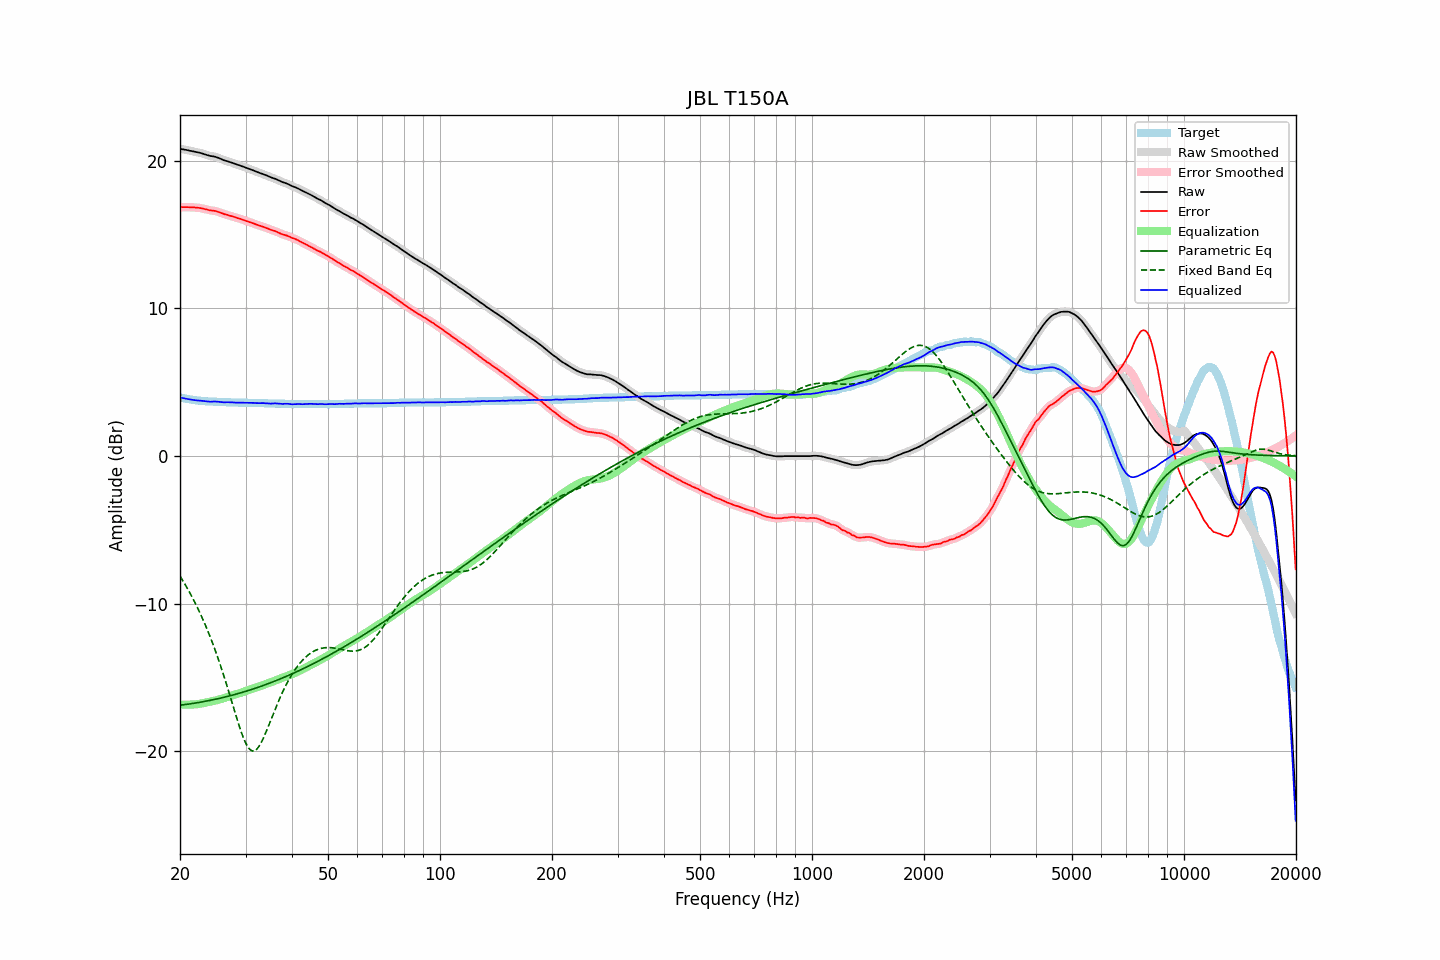

The data file committed next to this chart (first rows):
frequency, raw, error, smoothed, error_smoothed, equalization, parametric_eq, fixed_band_eq, equalized_raw, equalized_smoothed, target
20.00, 20.81, 16.84, 20.81, 16.85, -16.84, -16.89, -8.14, 3.96, 3.96, 3.96
20.20, 20.79, 16.85, 20.79, 16.85, -16.85, -16.88, -8.32, 3.94, 3.94, 3.93
20.40, 20.77, 16.85, 20.77, 16.85, -16.85, -16.86, -8.49, 3.91, 3.92, 3.91
20.61, 20.75, 16.85, 20.75, 16.86, -16.86, -16.85, -8.68, 3.89, 3.89, 3.89
20.81, 20.73, 16.85, 20.73, 16.85, -16.86, -16.83, -8.86, 3.87, 3.87, 3.87
21.02, 20.71, 16.85, 20.71, 16.85, -16.85, -16.82, -9.05, 3.85, 3.85, 3.85
21.23, 20.68, 16.84, 20.68, 16.85, -16.85, -16.80, -9.25, 3.83, 3.83, 3.83
21.44, 20.66, 16.84, 20.66, 16.85, -16.85, -16.79, -9.45, 3.81, 3.81, 3.81
21.66, 20.64, 16.84, 20.64, 16.84, -16.84, -16.77, -9.66, 3.80, 3.80, 3.79
21.87, 20.62, 16.83, 20.61, 16.83, -16.83, -16.75, -9.87, 3.78, 3.78, 3.78
22.09, 20.59, 16.82, 20.59, 16.83, -16.83, -16.73, -10.09, 3.76, 3.77, 3.76
22.31, 20.57, 16.81, 20.57, 16.81, -16.81, -16.72, -10.31, 3.75, 3.76, 3.75
22.54, 20.55, 16.80, 20.55, 16.80, -16.80, -16.70, -10.54, 3.75, 3.75, 3.74
22.76, 20.52, 16.78, 20.52, 16.78, -16.78, -16.68, -10.77, 3.74, 3.74, 3.73
22.99, 20.49, 16.76, 20.49, 16.76, -16.76, -16.66, -11.02, 3.73, 3.73, 3.72
23.22, 20.45, 16.73, 20.45, 16.74, -16.74, -16.64, -11.26, 3.71, 3.72, 3.71
23.45, 20.42, 16.71, 20.42, 16.71, -16.71, -16.62, -11.52, 3.71, 3.70, 3.70
23.69, 20.38, 16.68, 20.38, 16.68, -16.69, -16.60, -11.78, 3.69, 3.69, 3.69
23.92, 20.35, 16.65, 20.35, 16.66, -16.67, -16.58, -12.05, 3.68, 3.68, 3.69
24.16, 20.32, 16.63, 20.32, 16.64, -16.65, -16.55, -12.32, 3.67, 3.67, 3.68
24.40, 20.31, 16.62, 20.31, 16.62, -16.63, -16.53, -12.61, 3.68, 3.68, 3.68
24.65, 20.29, 16.61, 20.29, 16.61, -16.60, -16.51, -12.90, 3.69, 3.68, 3.67
24.89, 20.27, 16.59, 20.26, 16.59, -16.58, -16.49, -13.20, 3.69, 3.69, 3.67
25.14, 20.23, 16.56, 20.23, 16.56, -16.55, -16.46, -13.50, 3.68, 3.68, 3.66
25.39, 20.19, 16.52, 20.19, 16.53, -16.52, -16.44, -13.82, 3.67, 3.67, 3.66
25.65, 20.14, 16.48, 20.14, 16.48, -16.49, -16.41, -14.14, 3.65, 3.66, 3.65
25.91, 20.10, 16.44, 20.09, 16.44, -16.45, -16.39, -14.47, 3.65, 3.64, 3.65
26.16, 20.05, 16.40, 20.05, 16.40, -16.41, -16.36, -14.80, 3.63, 3.64, 3.64
26.43, 20.01, 16.36, 20.01, 16.37, -16.38, -16.33, -15.15, 3.63, 3.63, 3.64
26.69, 19.98, 16.34, 19.98, 16.34, -16.34, -16.31, -15.50, 3.64, 3.63, 3.63
26.96, 19.95, 16.31, 19.95, 16.31, -16.31, -16.28, -15.85, 3.64, 3.64, 3.63
27.23, 19.91, 16.27, 19.91, 16.28, -16.28, -16.25, -16.21, 3.63, 3.64, 3.63
27.50, 19.88, 16.25, 19.88, 16.25, -16.25, -16.22, -16.57, 3.63, 3.63, 3.62
27.77, 19.84, 16.21, 19.84, 16.22, -16.21, -16.19, -16.94, 3.62, 3.62, 3.62
28.05, 19.80, 16.18, 19.80, 16.18, -16.18, -16.17, -17.30, 3.62, 3.62, 3.61
28.33, 19.76, 16.14, 19.76, 16.14, -16.15, -16.14, -17.66, 3.61, 3.61, 3.61
28.62, 19.72, 16.10, 19.72, 16.11, -16.11, -16.10, -18.01, 3.61, 3.61, 3.61
28.90, 19.69, 16.08, 19.69, 16.08, -16.08, -16.07, -18.35, 3.61, 3.61, 3.60
29.19, 19.65, 16.04, 19.65, 16.04, -16.04, -16.04, -18.67, 3.61, 3.61, 3.60
29.48, 19.61, 16.00, 19.61, 16.01, -16.00, -16.01, -18.97, 3.61, 3.61, 3.60
29.78, 19.57, 15.96, 19.57, 15.96, -15.97, -15.98, -19.24, 3.60, 3.60, 3.60
30.08, 19.53, 15.92, 19.53, 15.93, -15.93, -15.94, -19.48, 3.60, 3.60, 3.60
30.38, 19.49, 15.88, 19.49, 15.89, -15.89, -15.91, -19.68, 3.60, 3.60, 3.60
30.68, 19.45, 15.85, 19.45, 15.85, -15.85, -15.88, -19.83, 3.60, 3.60, 3.59
30.99, 19.41, 15.81, 19.41, 15.81, -15.81, -15.84, -19.93, 3.60, 3.60, 3.59
31.30, 19.37, 15.77, 19.37, 15.78, -15.77, -15.81, -19.98, 3.60, 3.60, 3.59
31.61, 19.33, 15.73, 19.33, 15.73, -15.73, -15.77, -19.98, 3.59, 3.59, 3.59
31.93, 19.28, 15.69, 19.28, 15.69, -15.70, -15.73, -19.93, 3.58, 3.58, 3.58
32.24, 19.24, 15.65, 19.24, 15.66, -15.66, -15.70, -19.84, 3.58, 3.58, 3.58
32.57, 19.20, 15.62, 19.20, 15.62, -15.62, -15.66, -19.70, 3.57, 3.57, 3.57
32.89, 19.16, 15.58, 19.16, 15.59, -15.59, -15.62, -19.52, 3.57, 3.58, 3.57
33.22, 19.13, 15.55, 19.12, 15.55, -15.55, -15.58, -19.32, 3.58, 3.58, 3.57
33.55, 19.09, 15.51, 19.09, 15.51, -15.51, -15.54, -19.09, 3.58, 3.58, 3.57
33.89, 19.04, 15.47, 19.04, 15.48, -15.47, -15.50, -18.84, 3.57, 3.57, 3.56
34.23, 19.00, 15.43, 19.00, 15.43, -15.43, -15.46, -18.58, 3.57, 3.56, 3.56
34.57, 18.95, 15.39, 18.95, 15.39, -15.39, -15.42, -18.31, 3.55, 3.55, 3.55
34.92, 18.90, 15.34, 18.90, 15.35, -15.35, -15.38, -18.03, 3.55, 3.55, 3.55
35.27, 18.86, 15.30, 18.86, 15.31, -15.31, -15.34, -17.76, 3.55, 3.55, 3.55
35.62, 18.82, 15.26, 18.82, 15.27, -15.27, -15.30, -17.48, 3.55, 3.55, 3.55
35.97, 18.79, 15.24, 18.78, 15.23, -15.23, -15.26, -17.21, 3.56, 3.56, 3.54
... 635 more rows
